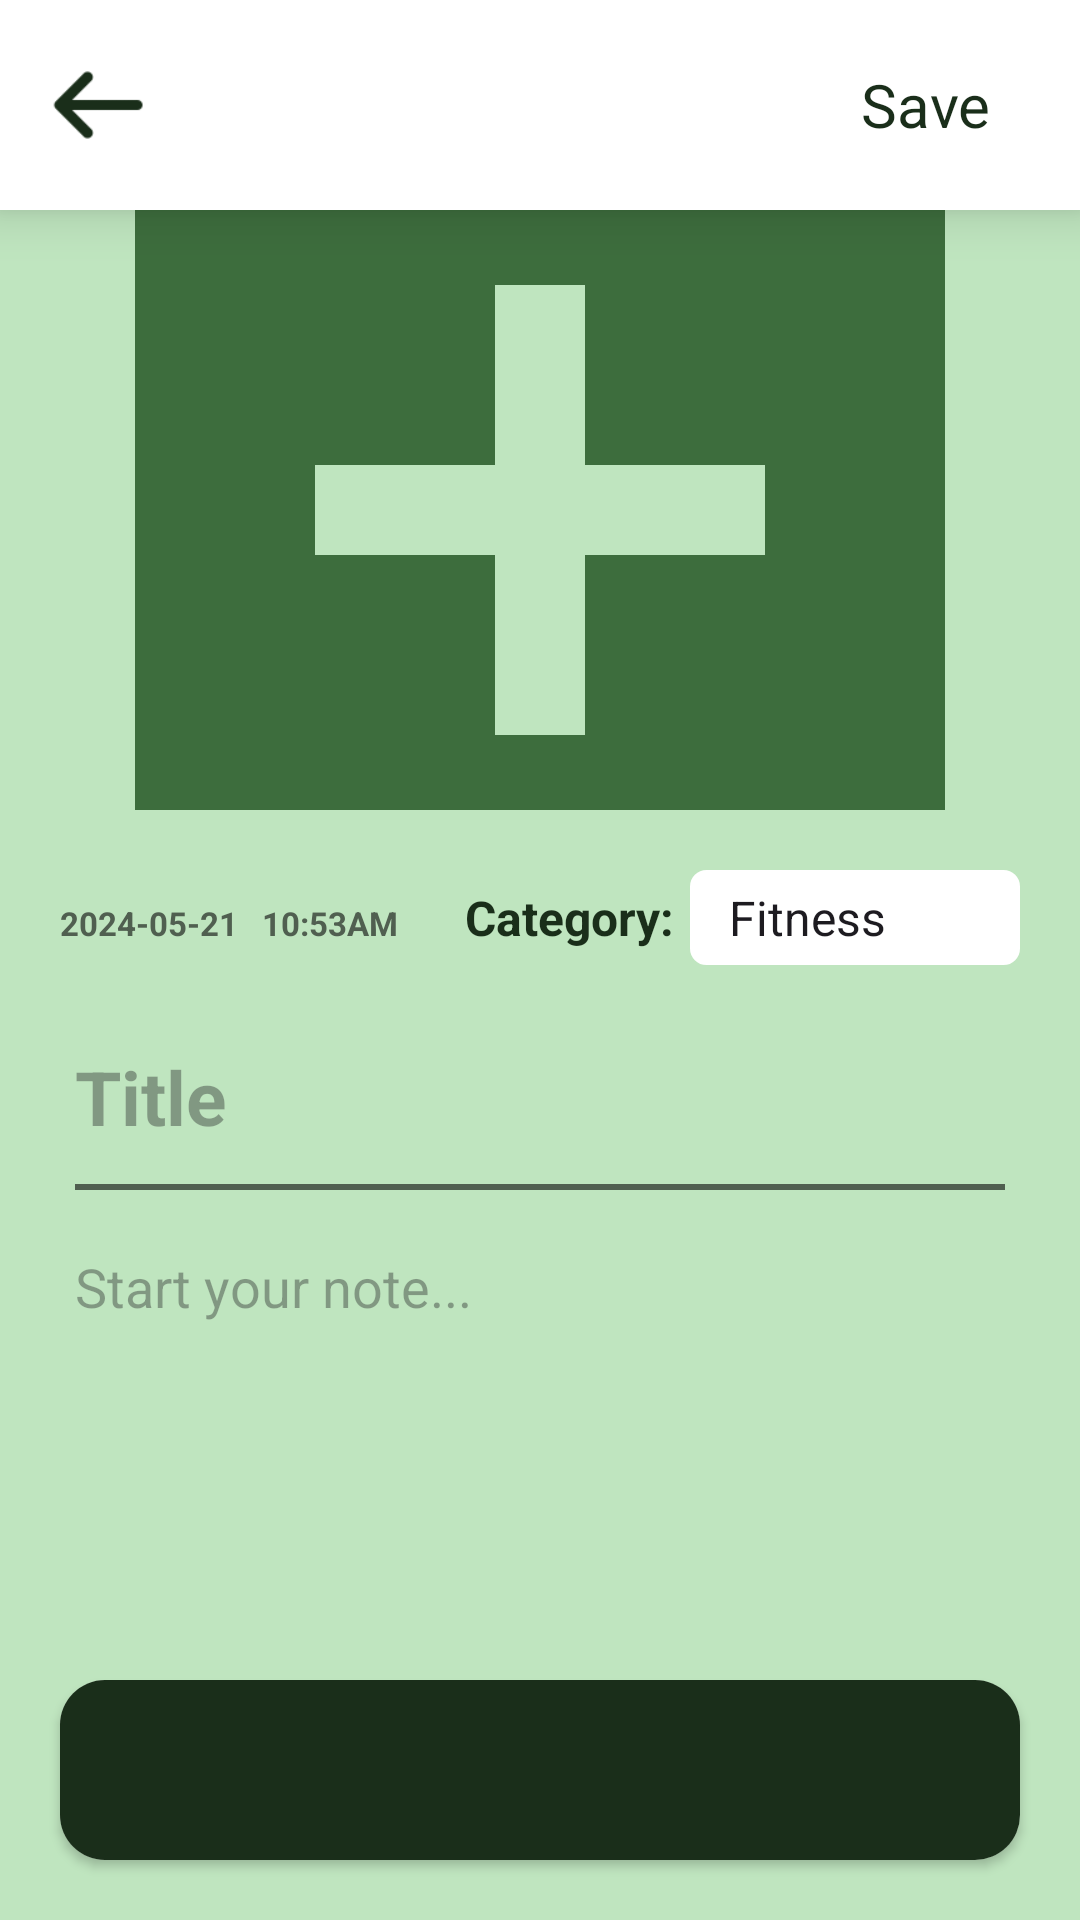

Android layout source for this screen:
<!-- AndroidManifest.xml: application theme Theme.HabitualNoteTaker -->
<!-- res/layout/activity_add_note.xml -->
<?xml version="1.0" encoding="utf-8"?>
<RelativeLayout xmlns:android="http://schemas.android.com/apk/res/android"
    xmlns:app="http://schemas.android.com/apk/res-auto"
    xmlns:tools="http://schemas.android.com/tools"
    android:layout_width="match_parent"
    android:layout_height="match_parent"
    android:background="@color/pale_green"
    android:orientation="vertical"
    tools:context=".AddNoteActivity">

    <RelativeLayout
        android:id="@+id/add_note_first_layout"
        android:layout_width="match_parent"
        android:layout_height="70dp"
        android:background="@color/white"
        android:elevation="10dp"
        android:gravity="center_vertical"
        android:paddingStart="10dp"
        android:paddingEnd="10dp">

        <ImageView
            android:id="@+id/add_note_back_button"
            android:layout_width="45dp"
            android:layout_height="40dp"
            android:foreground="?android:attr/selectableItemBackground"
            android:layout_centerInParent="true"
            android:layout_alignParentStart="true"
            android:src="@drawable/outline_arrow_24"
            tools:ignore="ContentDescription" />

        <TextView
            android:id="@+id/add_note_save_text_view"
            android:layout_width="wrap_content"
            android:layout_height="wrap_content"
            android:layout_alignParentEnd="true"
            android:layout_centerInParent="true"
            android:layout_marginEnd="20dp"
            android:gravity="end"
            android:text="@string/save"
            android:textColor="@color/dark_green"
            android:textSize="20sp" />
    </RelativeLayout>

    <ImageView
        android:id="@+id/background_image_view"
        android:layout_width="match_parent"
        android:layout_height="200dp"
        android:layout_below="@+id/add_note_first_layout"
        android:src="@drawable/baseline_add_box_24"
        android:scaleType="centerCrop"/>

    <LinearLayout
        android:id="@+id/add_note_second_layout"
        android:layout_width="match_parent"
        android:layout_height="wrap_content"
        android:layout_below="@+id/background_image_view"
        android:orientation="horizontal"
        android:padding="20dp">

        <TextView
            android:id="@+id/text_view_date"
            android:layout_width="0dp"
            android:layout_height="wrap_content"
            android:layout_weight="1"
            android:text="@string/_2024_05_21"
            android:textColor="@color/green_opacity"
            android:textSize="11sp"
            android:textStyle="bold"
            tools:ignore="SmallSp" />

        <TextView
            android:id="@+id/text_view_time"
            android:layout_width="0dp"
            android:layout_height="wrap_content"
            android:layout_weight="1"
            android:text="@string/_10_53am"
            android:textColor="@color/green_opacity"
            android:textSize="11sp"
            android:textStyle="bold"
            tools:ignore="SmallSp" />

        <TextView
            android:layout_width="wrap_content"
            android:layout_height="wrap_content"
            android:text="@string/categories"
            android:textColor="@color/dark_green"
            android:textSize="16sp"
            android:textStyle="bold" />

        <Spinner
            android:id="@+id/category_spinner"
            android:layout_width="110dp"
            android:layout_height="wrap_content"
            android:layout_marginStart="5dp"
            android:background="@drawable/layout_spinner_modify"
            android:drawableEnd="@drawable/outline_drop_down_24"
            android:padding="5dp"
            android:spinnerMode="dropdown"
            android:entries="@array/categories_array"
            tools:ignore="TouchTargetSizeCheck" />
    </LinearLayout>

    <EditText
        android:id="@+id/add_note_title_edit_text"
        android:layout_width="match_parent"
        android:layout_height="wrap_content"
        android:layout_below="@id/add_note_second_layout"
        android:layout_marginStart="25dp"
        android:layout_marginEnd="25dp"
        android:background="@android:color/transparent"
        android:hint="@string/title"
        android:minHeight="48dp"
        android:textColor="@color/dark_green"
        android:textSize="25sp"
        android:textStyle="bold"
        tools:ignore="Autofill,TextFields,VisualLintTextFieldSize,TextContrastCheck" />

    <View
        android:id="@+id/add_note_line_view"
        android:layout_width="match_parent"
        android:layout_height="2dp"
        android:layout_below="@id/add_note_title_edit_text"
        android:layout_marginStart="25dp"
        android:layout_marginTop="5dp"
        android:layout_marginEnd="25dp"
        android:background="@color/green_opacity" />

    <EditText
        android:id="@+id/add_note_start_note_edit_text"
        android:layout_width="match_parent"
        android:layout_height="wrap_content"
        android:layout_below="@+id/add_note_line_view"
        android:layout_marginStart="25dp"
        android:layout_marginTop="15dp"
        android:layout_marginEnd="25dp"
        android:layout_marginBottom="10dp"
        android:background="@android:color/transparent"
        android:gravity="top"
        android:hint="@string/start_your_note"
        android:inputType="textMultiLine"
        android:lines="20"
        android:paddingTop="5dp"
        android:textColor="@color/dark_green"
        android:textSize="18sp"
        android:layout_above="@id/bottomCardView"
        tools:ignore="Autofill,VisualLintTextFieldSize,TextContrastCheck" />

    <androidx.cardview.widget.CardView
        android:id="@+id/bottomCardView"
        android:layout_alignParentBottom="true"
        android:layout_width="match_parent"
        android:layout_height="wrap_content"
        android:layout_marginStart="20dp"
        android:layout_marginEnd="20dp"
        android:layout_marginBottom="20dp"
        app:cardCornerRadius="15dp">

        <LinearLayout
            android:layout_width="match_parent"
            android:layout_height="60dp"
            android:background="@color/dark_green"
            android:orientation="horizontal">

            <ImageView
                android:id="@+id/add_photo_icon"
                android:layout_width="20dp"
                android:layout_height="35dp"
                android:layout_gravity="center"
                android:layout_weight="1"
                android:contentDescription="@string/add_photo"
                android:src="@drawable/foreground_add_photo" />
        </LinearLayout>
    </androidx.cardview.widget.CardView>
</RelativeLayout>
<!-- resources referenced by this layout -->
<resources>
  <string-array name="categories_array">
          <item>Fitness</item>
          <item>Work</item>
          <item>Wellness</item>
          <item>Study</item>
          <item>Hobbies</item>
          <item>Social</item>
      </string-array>
  <color name="dark_green">#1A2E1A</color>
  <color name="green_opacity">#505F50</color>
  <color name="pale_green">#BFE5BF</color>
  <color name="white">#FFFFFFFF</color>
  <!-- drawable baseline_add_box_24 (drawable) -->
  <vector android:height="24dp" android:tint="#3D6D3D"
      android:viewportHeight="24" android:viewportWidth="24"
      android:width="24dp" xmlns:android="http://schemas.android.com/apk/res/android">
      <path android:fillColor="@android:color/white" android:pathData="M19,3L5,3c-1.11,0 -2,0.9 -2,2v14c0,1.1 0.89,2 2,2h14c1.1,0 2,-0.9 2,-2L21,5c0,-1.1 -0.9,-2 -2,-2zM17,13h-4v4h-2v-4L7,13v-2h4L11,7h2v4h4v2z"/>
  </vector>
  <!-- drawable foreground_add_photo (drawable) -->
  <?xml version="1.0" encoding="utf-8"?>
  <selector xmlns:android="http://schemas.android.com/apk/res/android">
      <item android:drawable="@drawable/outline_add_photo_24_selected" android:state_pressed="true"/>
      <item android:drawable="@drawable/outline_add_photo_24" android:state_pressed="false"/>
  </selector>
  <!-- drawable layout_spinner_modify (drawable) -->
  <?xml version="1.0" encoding="utf-8"?>
  <shape xmlns:android="http://schemas.android.com/apk/res/android">
      <corners android:radius="5dp" />
      <solid android:color="@android:color/white" />
      <stroke
          android:width="1dp"
          android:color="@android:color/white" />
  </shape>
  <!-- drawable outline_arrow_24: png bitmap (drawable-v24, 515 bytes) -->
  <!-- drawable outline_drop_down_24: png bitmap (drawable-v24, 182 bytes) -->
  <string name="_10_53am">10:53AM</string>
  <string name="_2024_05_21">2024-05-21</string>
  <string name="add_photo">add photo</string>
  <string name="categories">Category:</string>
  <string name="save">Save</string>
  <string name="start_your_note">Start your note...</string>
  <string name="title">Title</string>
  <style name="Theme.HabitualNoteTaker" parent="Base.Theme.HabitualNoteTaker" />
  <!-- drawable outline_add_photo_24_selected: png bitmap (drawable-v24, 279 bytes) -->
  <style name="Base.Theme.HabitualNoteTaker" parent="Theme.Material3.DayNight.NoActionBar">
          
          
      </style>
</resources>
